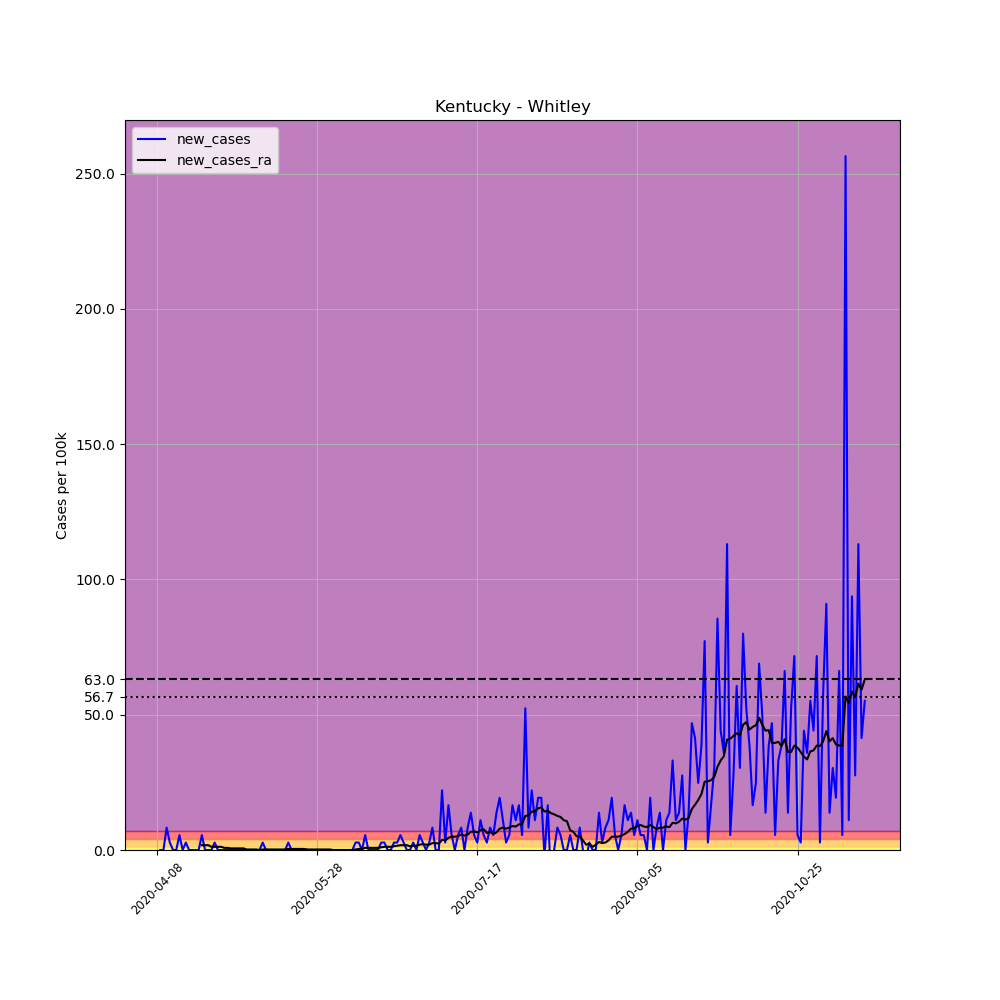

The file beside this chart, header and first rows:
, date, county, state, fips, cases, deaths, COUNTY, STNAME, CTYNAME, POPESTIMATE2019, per_100k, new_cases, new_cases_ra
598557, 2020-04-08, Whitley, Kentucky, 21235, 1, 0, 235, Kentucky, Whitley, 36264, 2.758, , 
598558, 2020-04-09, Whitley, Kentucky, 21235, 1, 0, 235, Kentucky, Whitley, 36264, 2.758, 0.0, 
598559, 2020-04-10, Whitley, Kentucky, 21235, 1, 0, 235, Kentucky, Whitley, 36264, 2.758, 0.0, 
598560, 2020-04-11, Whitley, Kentucky, 21235, 4, 0, 235, Kentucky, Whitley, 36264, 11.03, 8.273, 
598561, 2020-04-12, Whitley, Kentucky, 21235, 5, 0, 235, Kentucky, Whitley, 36264, 13.79, 2.758, 
598562, 2020-04-13, Whitley, Kentucky, 21235, 5, 0, 235, Kentucky, Whitley, 36264, 13.79, 0.0, 
598563, 2020-04-14, Whitley, Kentucky, 21235, 5, 0, 235, Kentucky, Whitley, 36264, 13.79, 0.0, 
598564, 2020-04-15, Whitley, Kentucky, 21235, 7, 0, 235, Kentucky, Whitley, 36264, 19.3, 5.515, 
598565, 2020-04-16, Whitley, Kentucky, 21235, 7, 0, 235, Kentucky, Whitley, 36264, 19.3, 0.0, 
598566, 2020-04-17, Whitley, Kentucky, 21235, 8, 0, 235, Kentucky, Whitley, 36264, 22.06, 2.758, 
598567, 2020-04-18, Whitley, Kentucky, 21235, 8, 0, 235, Kentucky, Whitley, 36264, 22.06, 0.0, 
598568, 2020-04-19, Whitley, Kentucky, 21235, 8, 0, 235, Kentucky, Whitley, 36264, 22.06, 0.0, 
598569, 2020-04-20, Whitley, Kentucky, 21235, 8, 0, 235, Kentucky, Whitley, 36264, 22.06, 0.0, 
598570, 2020-04-21, Whitley, Kentucky, 21235, 8, 0, 235, Kentucky, Whitley, 36264, 22.06, 0.0, 
598571, 2020-04-22, Whitley, Kentucky, 21235, 10, 0, 235, Kentucky, Whitley, 36264, 27.58, 5.515, 1.773
598572, 2020-04-23, Whitley, Kentucky, 21235, 10, 0, 235, Kentucky, Whitley, 36264, 27.58, 0.0, 1.773
598573, 2020-04-24, Whitley, Kentucky, 21235, 10, 0, 235, Kentucky, Whitley, 36264, 27.58, 0.0, 1.773
598574, 2020-04-25, Whitley, Kentucky, 21235, 10, 0, 235, Kentucky, Whitley, 36264, 27.58, 0.0, 1.182
598575, 2020-04-26, Whitley, Kentucky, 21235, 11, 0, 235, Kentucky, Whitley, 36264, 30.33, 2.758, 1.182
598576, 2020-04-27, Whitley, Kentucky, 21235, 11, 0, 235, Kentucky, Whitley, 36264, 30.33, 0.0, 1.182
598577, 2020-04-28, Whitley, Kentucky, 21235, 11, 0, 235, Kentucky, Whitley, 36264, 30.33, 0.0, 1.182
598578, 2020-04-29, Whitley, Kentucky, 21235, 11, 0, 235, Kentucky, Whitley, 36264, 30.33, 0.0, 0.7879
598579, 2020-04-30, Whitley, Kentucky, 21235, 11, 0, 235, Kentucky, Whitley, 36264, 30.33, 0.0, 0.7879
598580, 2020-05-01, Whitley, Kentucky, 21235, 11, 0, 235, Kentucky, Whitley, 36264, 30.33, 0.0, 0.5909
598581, 2020-05-02, Whitley, Kentucky, 21235, 11, 0, 235, Kentucky, Whitley, 36264, 30.33, 0.0, 0.5909
598582, 2020-05-03, Whitley, Kentucky, 21235, 11, 0, 235, Kentucky, Whitley, 36264, 30.33, 0.0, 0.5909
598583, 2020-05-04, Whitley, Kentucky, 21235, 11, 0, 235, Kentucky, Whitley, 36264, 30.33, 0.0, 0.5909
598584, 2020-05-05, Whitley, Kentucky, 21235, 11, 0, 235, Kentucky, Whitley, 36264, 30.33, 0.0, 0.5909
598585, 2020-05-06, Whitley, Kentucky, 21235, 11, 0, 235, Kentucky, Whitley, 36264, 30.33, 0.0, 0.197
598586, 2020-05-07, Whitley, Kentucky, 21235, 11, 0, 235, Kentucky, Whitley, 36264, 30.33, 0.0, 0.197
598587, 2020-05-08, Whitley, Kentucky, 21235, 11, 0, 235, Kentucky, Whitley, 36264, 30.33, 0.0, 0.197
598588, 2020-05-09, Whitley, Kentucky, 21235, 11, 0, 235, Kentucky, Whitley, 36264, 30.33, 0.0, 0.197
598589, 2020-05-10, Whitley, Kentucky, 21235, 11, 0, 235, Kentucky, Whitley, 36264, 30.33, 0.0, 1.2688263138573217e-16
598590, 2020-05-11, Whitley, Kentucky, 21235, 12, 0, 235, Kentucky, Whitley, 36264, 33.09, 2.758, 0.197
598591, 2020-05-12, Whitley, Kentucky, 21235, 12, 0, 235, Kentucky, Whitley, 36264, 33.09, 0.0, 0.197
598592, 2020-05-13, Whitley, Kentucky, 21235, 12, 0, 235, Kentucky, Whitley, 36264, 33.09, 0.0, 0.197
598593, 2020-05-14, Whitley, Kentucky, 21235, 12, 0, 235, Kentucky, Whitley, 36264, 33.09, 0.0, 0.197
598594, 2020-05-15, Whitley, Kentucky, 21235, 12, 0, 235, Kentucky, Whitley, 36264, 33.09, 0.0, 0.197
598595, 2020-05-16, Whitley, Kentucky, 21235, 12, 0, 235, Kentucky, Whitley, 36264, 33.09, 0.0, 0.197
598596, 2020-05-17, Whitley, Kentucky, 21235, 12, 0, 235, Kentucky, Whitley, 36264, 33.09, 0.0, 0.197
598597, 2020-05-18, Whitley, Kentucky, 21235, 12, 0, 235, Kentucky, Whitley, 36264, 33.09, 0.0, 0.197
598598, 2020-05-19, Whitley, Kentucky, 21235, 13, 0, 235, Kentucky, Whitley, 36264, 35.85, 2.758, 0.3939
598599, 2020-05-20, Whitley, Kentucky, 21235, 13, 0, 235, Kentucky, Whitley, 36264, 35.85, 0.0, 0.3939
598600, 2020-05-21, Whitley, Kentucky, 21235, 13, 0, 235, Kentucky, Whitley, 36264, 35.85, 0.0, 0.3939
598601, 2020-05-22, Whitley, Kentucky, 21235, 13, 0, 235, Kentucky, Whitley, 36264, 35.85, 0.0, 0.3939
598602, 2020-05-23, Whitley, Kentucky, 21235, 13, 0, 235, Kentucky, Whitley, 36264, 35.85, 0.0, 0.3939
598603, 2020-05-24, Whitley, Kentucky, 21235, 13, 0, 235, Kentucky, Whitley, 36264, 35.85, 0.0, 0.3939
598604, 2020-05-25, Whitley, Kentucky, 21235, 13, 0, 235, Kentucky, Whitley, 36264, 35.85, 0.0, 0.197
598605, 2020-05-26, Whitley, Kentucky, 21235, 13, 0, 235, Kentucky, Whitley, 36264, 35.85, 0.0, 0.197
598606, 2020-05-27, Whitley, Kentucky, 21235, 13, 0, 235, Kentucky, Whitley, 36264, 35.85, 0.0, 0.197
598607, 2020-05-28, Whitley, Kentucky, 21235, 13, 0, 235, Kentucky, Whitley, 36264, 35.85, 0.0, 0.197
598608, 2020-05-29, Whitley, Kentucky, 21235, 13, 0, 235, Kentucky, Whitley, 36264, 35.85, 0.0, 0.197
598609, 2020-05-30, Whitley, Kentucky, 21235, 13, 0, 235, Kentucky, Whitley, 36264, 35.85, 0.0, 0.197
598610, 2020-05-31, Whitley, Kentucky, 21235, 13, 0, 235, Kentucky, Whitley, 36264, 35.85, 0.0, 0.197
598611, 2020-06-01, Whitley, Kentucky, 21235, 13, 0, 235, Kentucky, Whitley, 36264, 35.85, 0.0, 0.197
598612, 2020-06-02, Whitley, Kentucky, 21235, 13, 0, 235, Kentucky, Whitley, 36264, 35.85, 0.0, 1.2688263138573217e-16
598613, 2020-06-03, Whitley, Kentucky, 21235, 13, 0, 235, Kentucky, Whitley, 36264, 35.85, 0.0, 1.2688263138573217e-16
598614, 2020-06-04, Whitley, Kentucky, 21235, 13, 0, 235, Kentucky, Whitley, 36264, 35.85, 0.0, 1.2688263138573217e-16
598615, 2020-06-05, Whitley, Kentucky, 21235, 13, 0, 235, Kentucky, Whitley, 36264, 35.85, 0.0, 1.2688263138573217e-16
598616, 2020-06-06, Whitley, Kentucky, 21235, 13, 0, 235, Kentucky, Whitley, 36264, 35.85, 0.0, 1.2688263138573217e-16
... 162 more rows
